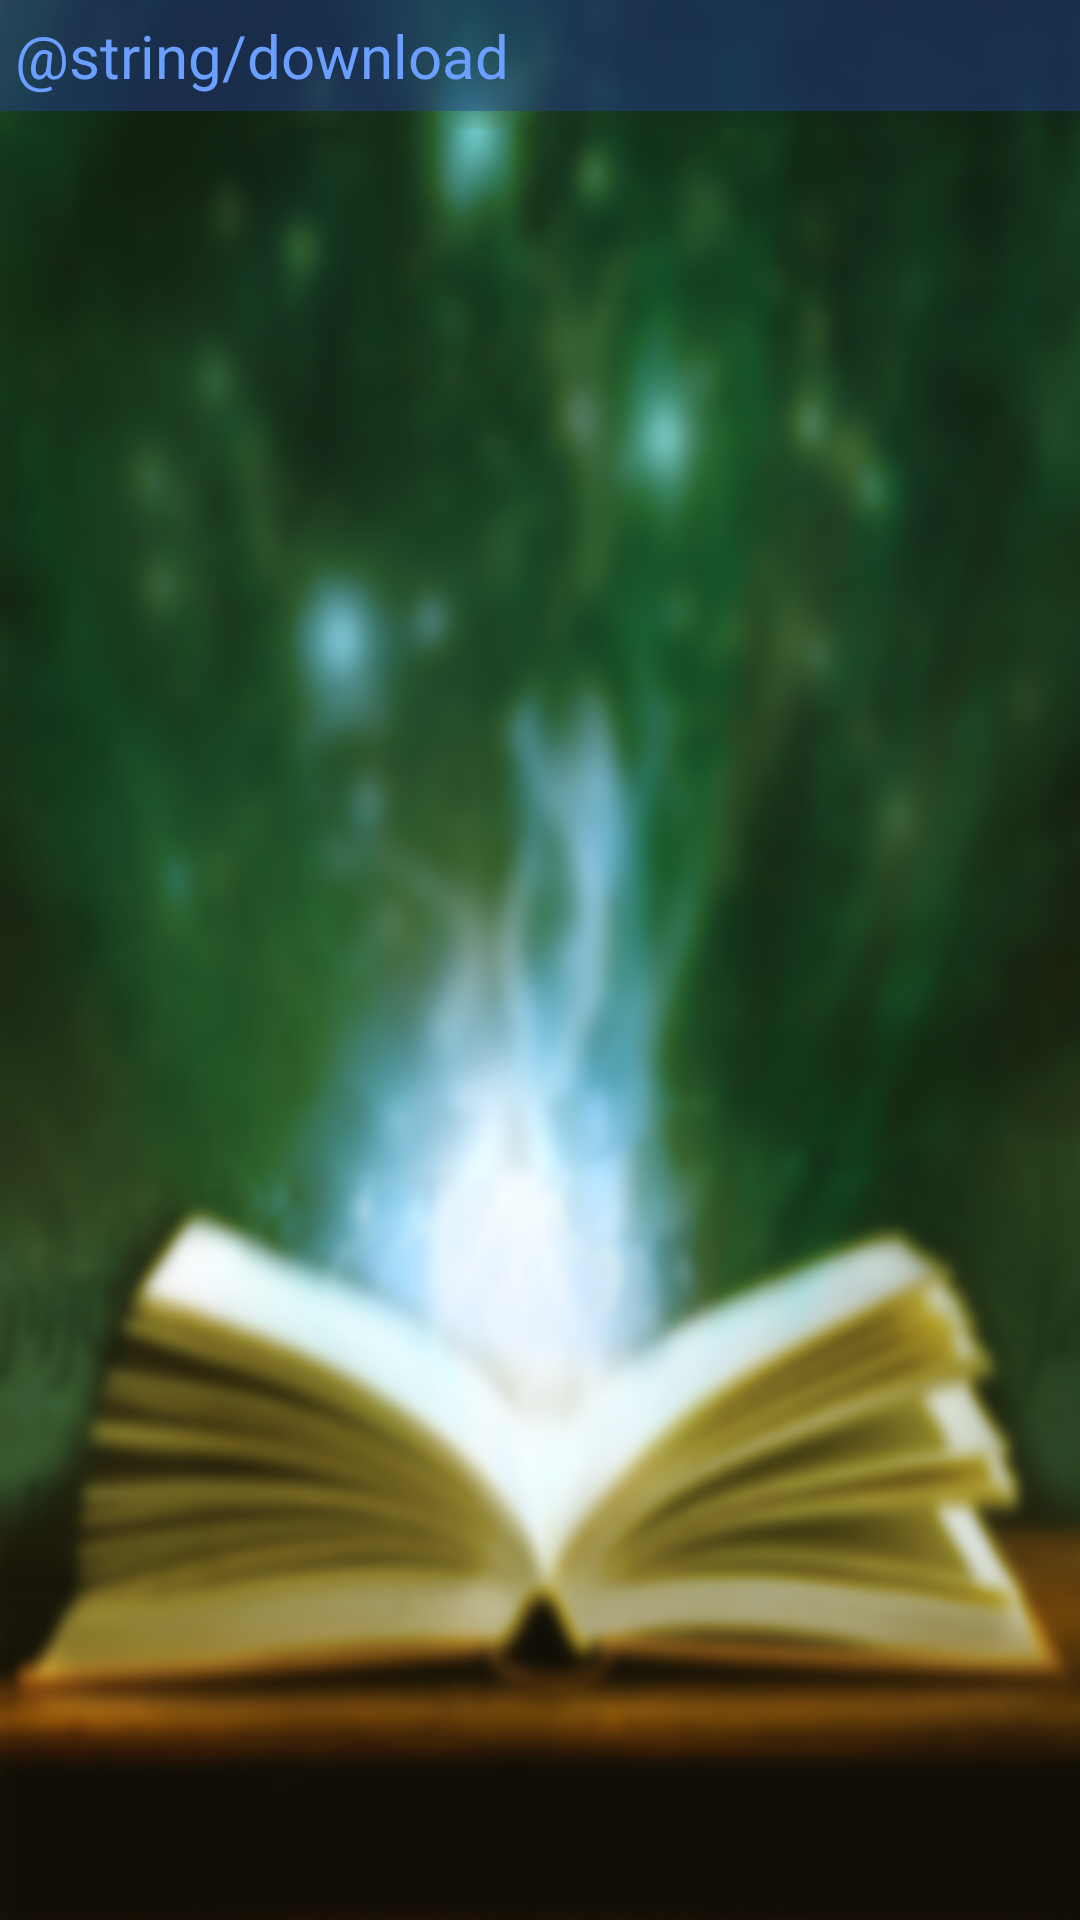

Write the Android layout XML for this screen, with the resource values it uses.
<!-- AndroidManifest.xml: application theme AppTheme -->
<!-- res/layout/activity_view_browse_cached_stories.xml -->
<LinearLayout xmlns:android="http://schemas.android.com/apk/res/android"
    android:layout_width="match_parent"
    android:layout_height="match_parent"
    android:background="@drawable/bg2"
    android:orientation="vertical" >

    <TextView
        android:id="@+id/output"
        android:layout_width="fill_parent"
        android:layout_height="wrap_content"
        android:background="#73243d96"
        android:padding="5dp"
        android:textSize="20sp"
        android:text="@string/download"
        android:textColor="#6b9fff" />

    <ListView
        android:id="@android:id/list"
        android:layout_width="match_parent"
        android:layout_height="374dp"
        android:textColor="#cf9c00" >

    </ListView>
    
</LinearLayout>
<!-- resources referenced by this layout -->
<resources>
  <!-- drawable bg2: png bitmap (drawable-hdpi, 187983 bytes) -->
</resources>
